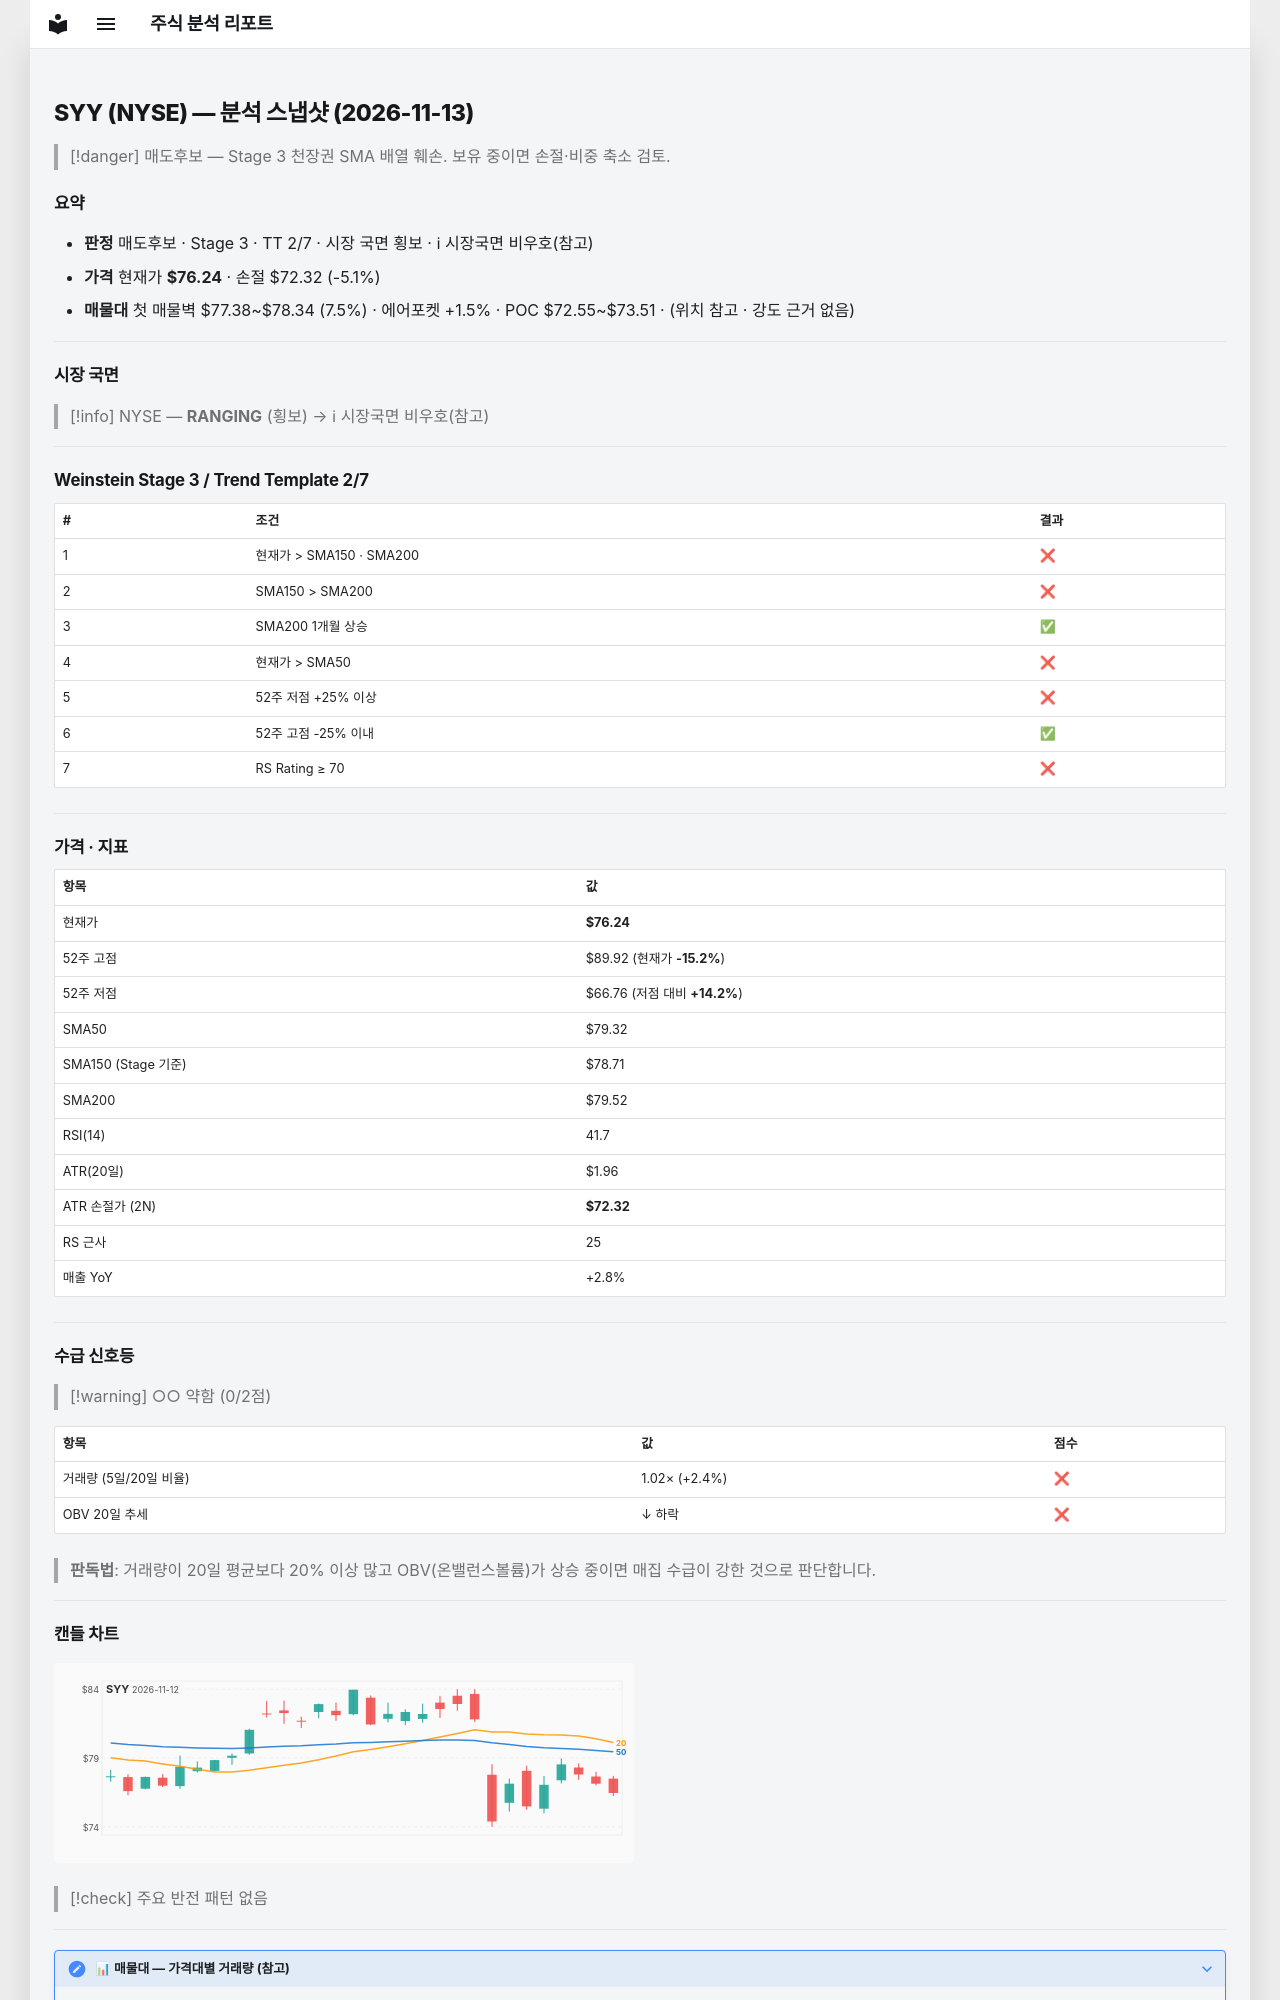

repository: soloandco/stock-reports · page: snapshots/SYY-2026-11-13/index.html · generator: mkdocs

---
type: analysis-snapshot
title: SYY 분석 스냅샷
ticker: SYY
market: NYSE
created: 2026-11-13
updated: 2026-11-13
bar-date: 2026-11-12
verdict: 매도후보
real-rr: 2.50
sma50-gap-pct: -3.9
weekly-position: 저항대아래
weekly-overhead-price: 86.04
weekly-overhead-pct: 12.9
stage: 3
trend-template-score: 2
tt-max: 7
ma-set: sma-50-150-200
price: 76.23999786376953
stop-price: 72.31760567515019
market-regime: RANGING
supply-demand-score: 0/2
supply-demand-label: 약함
status: tracking
tags:
  - stock-agent
  - watchlist
  - SYY
  - analysis
related:
  - "[[analysis-template]]"
---

# SYY (NYSE) — 분석 스냅샷 (2026-11-13)

> [!danger] 매도후보 — Stage 3 천장권
> SMA 배열 훼손. 보유 중이면 손절·비중 축소 검토.

## 요약

- **판정** 매도후보 · Stage 3 · TT 2/7 · 시장 국면 횡보 · ℹ 시장국면 비우호(참고)
- **가격** 현재가 **$76.24** · 손절 $72.32 (-5.1%)
- **매물대** 첫 매물벽 $77.38~$78.34 (7.5%) · 에어포켓 +1.5% · POC $72.55~$73.51 · (위치 참고 · 강도 근거 없음)

---

## 시장 국면

> [!info] NYSE — **RANGING** (횡보) → ℹ 시장국면 비우호(참고)

---

## Weinstein Stage 3 / Trend Template 2/7

| # | 조건 | 결과 |
|---|------|------|
| 1 | 현재가 > SMA150 · SMA200 | ❌ |
| 2 | SMA150 > SMA200 | ❌ |
| 3 | SMA200 1개월 상승 | ✅ |
| 4 | 현재가 > SMA50 | ❌ |
| 5 | 52주 저점 +25% 이상 | ❌ |
| 6 | 52주 고점 -25% 이내 | ✅ |
| 7 | RS Rating ≥ 70 | ❌ |

---

## 가격 · 지표

| 항목 | 값 |
|------|---|
| 현재가 | **$76.24** |
| 52주 고점 | $89.92 (현재가 **-15.2%**) |
| 52주 저점 | $66.76 (저점 대비 **+14.2%**) |
| SMA50 | $79.32 |
| SMA150 (Stage 기준) | $78.71 |
| SMA200 | $79.52 |
| RSI(14) | 41.7 |
| ATR(20일) | $1.96 |
| ATR 손절가 (2N) | **$72.32** |
| RS 근사 | 25 |
| 매출 YoY | +2.8% |

---
## 수급 신호등

> [!warning] ○○ 약함 (0/2점)

| 항목 | 값 | 점수 |
|------|------|------|
| 거래량 (5일/20일 비율) | 1.02× (+2.4%) | ❌ |
| OBV 20일 추세 | ↓ 하락 | ❌ |

> **판독법**: 거래량이 20일 평균보다 20% 이상 많고 OBV(온밸런스볼륨)가 상승 중이면 매집 수급이 강한 것으로 판단합니다.

---
